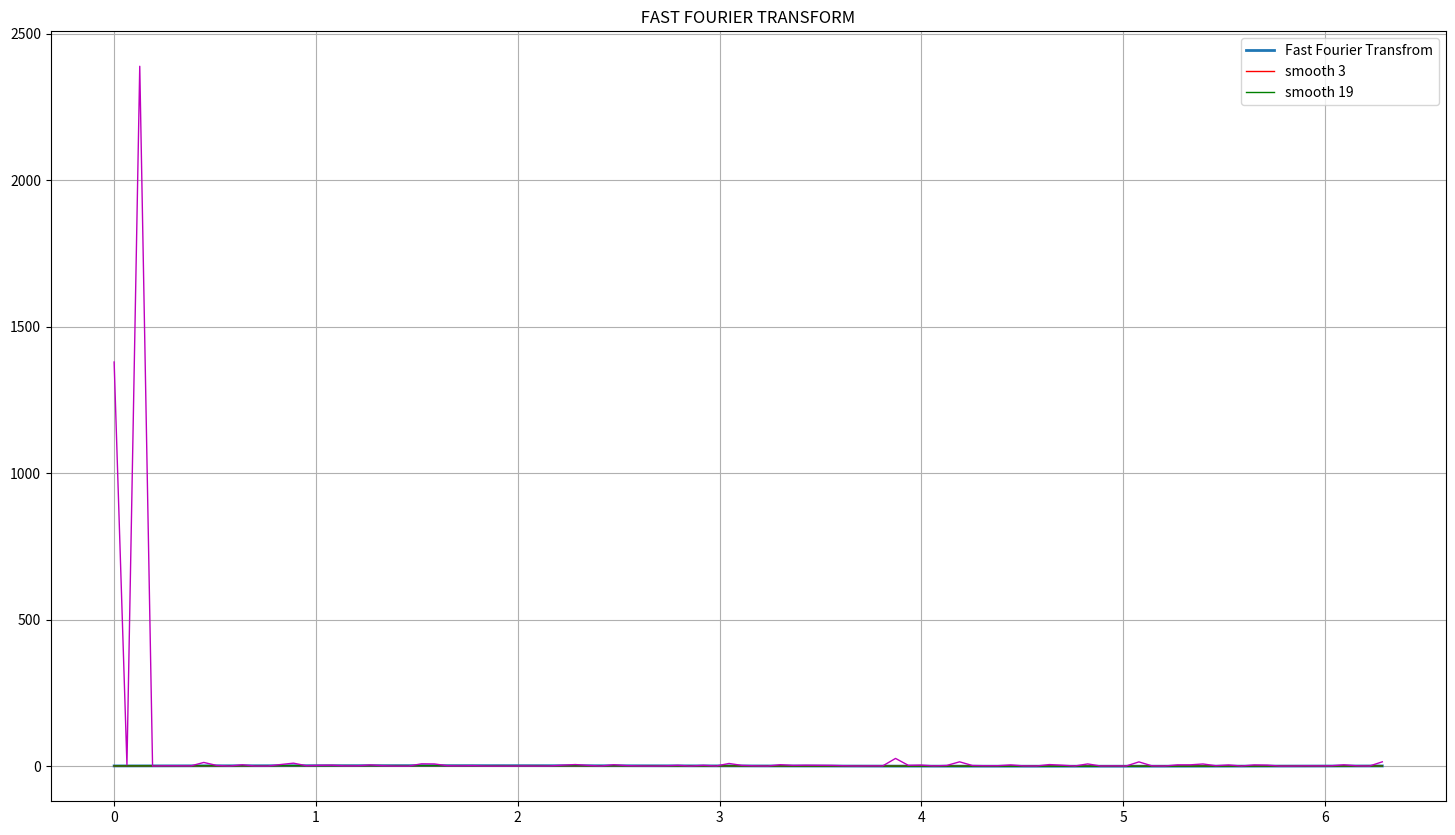

Write Python code to recreate this figure.
# [redacted]

import numpy as np
import matplotlib.pyplot as plt
import scipy.fftpack

N = 100


x = np.linspace(0,2*np.pi,100)
y = np.sin(x) + np.random.random(100) * 0.8

def smooth(y, box_pts):
    box = np.ones(box_pts)/box_pts
    y_smooth = np.convolve(y, box, mode='same')
    return y_smooth


w = scipy.fftpack.rfft(y)
f = scipy.fftpack.rfftfreq(N, x[1]-x[0])
spectrum = w**2

cutoff_idx = spectrum < (spectrum.max()/5)
w2 = w.copy()
w2[cutoff_idx] = 0

y2 = scipy.fftpack.irfft(w2)


fig = plt.figure(1, figsize=(18,10))
plt.title( ' FAST FOURIER TRANSFORM ')
ax = plt.subplot(111)


plt.plot(x, y2,'-' ,  linewidth = 2 ,label = 'Fast Fourier Transfrom' )
plt.plot( x, smooth(y, 3), 'r-' , lw=1 , label = 'smooth 3' )
plt.plot(x, smooth(y , 19 ), 'g-', lw=1 , label = 'smooth 19')



plt.legend(loc = 0)
plt.grid(which ='both')
plt.show()


plt.plot(x,spectrum, 'm-', lw=1 , label = 'spectrum')
plt.show()